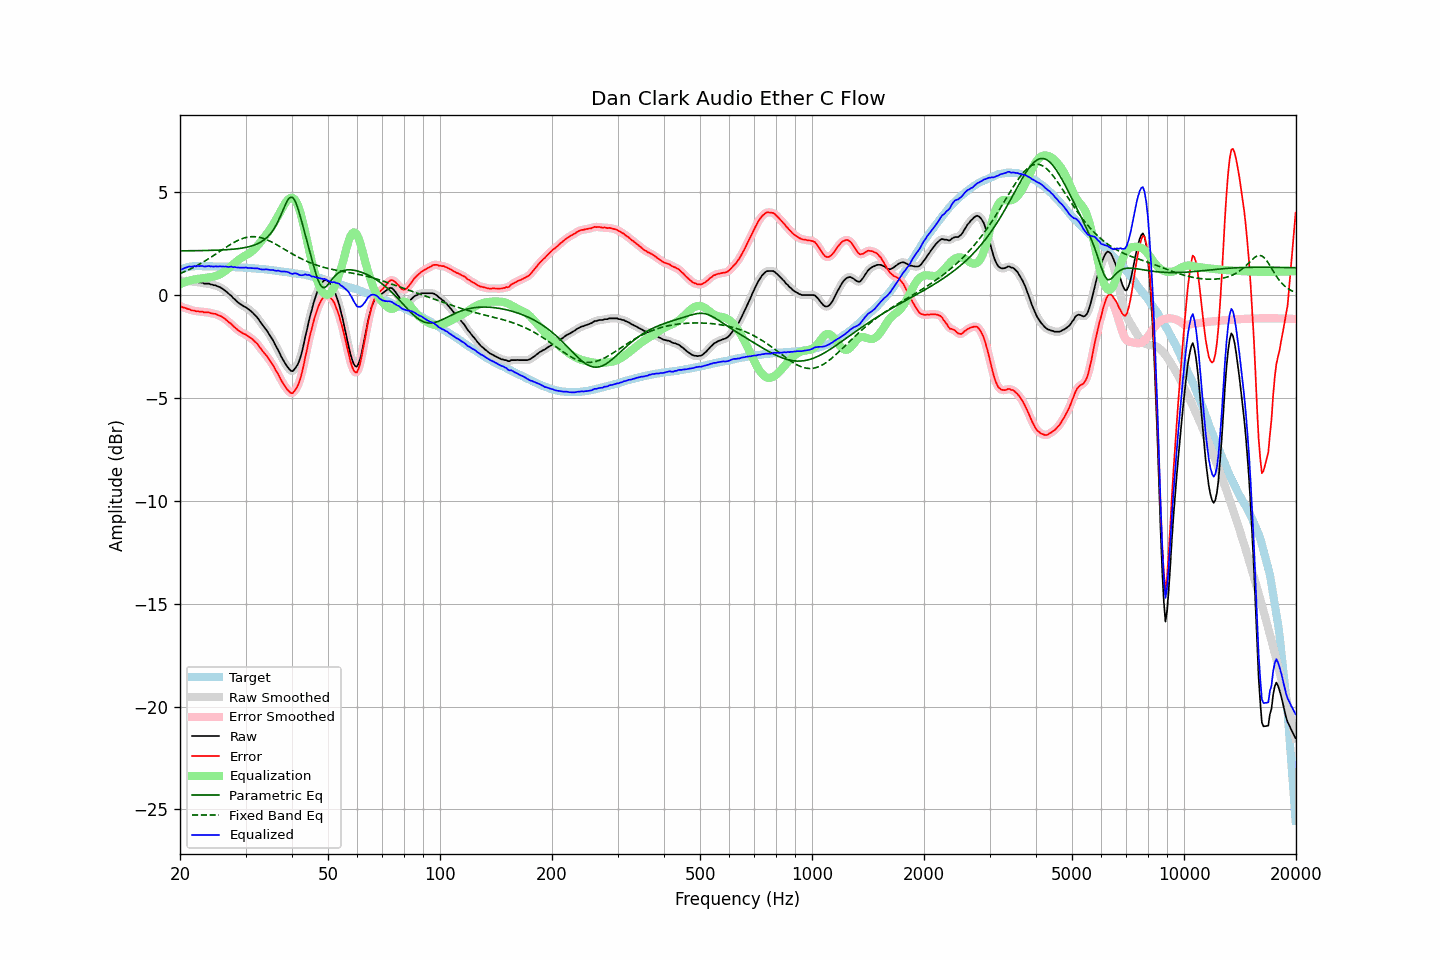

Data behind this chart, as committed beside it:
frequency, raw, error, smoothed, error_smoothed, equalization, parametric_eq, fixed_band_eq, equalized_raw, equalized_smoothed, target
20.00, 0.71, -0.52, 0.71, -0.52, 0.53, 2.15, 1.05, 1.24, 1.23, 1.23
20.20, 0.69, -0.57, 0.70, -0.56, 0.56, 2.15, 1.08, 1.25, 1.26, 1.26
20.40, 0.69, -0.60, 0.69, -0.60, 0.59, 2.15, 1.11, 1.28, 1.29, 1.29
20.61, 0.69, -0.62, 0.69, -0.63, 0.63, 2.15, 1.15, 1.32, 1.31, 1.31
20.81, 0.69, -0.65, 0.69, -0.65, 0.65, 2.15, 1.18, 1.34, 1.35, 1.34
21.02, 0.69, -0.68, 0.69, -0.68, 0.68, 2.15, 1.22, 1.37, 1.37, 1.37
21.23, 0.69, -0.69, 0.68, -0.71, 0.70, 2.15, 1.25, 1.39, 1.38, 1.38
21.44, 0.65, -0.74, 0.67, -0.73, 0.73, 2.16, 1.29, 1.38, 1.39, 1.39
21.66, 0.65, -0.75, 0.65, -0.75, 0.74, 2.16, 1.33, 1.39, 1.39, 1.40
21.87, 0.65, -0.75, 0.64, -0.77, 0.76, 2.16, 1.37, 1.41, 1.40, 1.40
22.09, 0.62, -0.79, 0.63, -0.78, 0.77, 2.16, 1.41, 1.39, 1.41, 1.41
22.31, 0.63, -0.78, 0.62, -0.79, 0.79, 2.16, 1.45, 1.42, 1.41, 1.41
22.54, 0.61, -0.80, 0.62, -0.79, 0.80, 2.16, 1.50, 1.41, 1.41, 1.41
22.76, 0.61, -0.80, 0.61, -0.80, 0.81, 2.16, 1.54, 1.42, 1.41, 1.41
22.99, 0.60, -0.80, 0.59, -0.82, 0.81, 2.16, 1.59, 1.41, 1.40, 1.40
23.22, 0.56, -0.84, 0.57, -0.83, 0.82, 2.16, 1.63, 1.38, 1.40, 1.40
23.45, 0.56, -0.84, 0.56, -0.83, 0.83, 2.17, 1.68, 1.39, 1.40, 1.40
23.69, 0.56, -0.84, 0.56, -0.85, 0.84, 2.17, 1.73, 1.40, 1.40, 1.40
23.92, 0.56, -0.84, 0.55, -0.85, 0.86, 2.17, 1.78, 1.42, 1.41, 1.40
24.16, 0.52, -0.88, 0.53, -0.87, 0.87, 2.17, 1.83, 1.39, 1.40, 1.40
24.40, 0.51, -0.89, 0.51, -0.89, 0.89, 2.17, 1.88, 1.39, 1.39, 1.40
24.65, 0.48, -0.91, 0.49, -0.91, 0.90, 2.18, 1.93, 1.38, 1.39, 1.39
24.89, 0.48, -0.91, 0.47, -0.92, 0.92, 2.18, 1.98, 1.40, 1.39, 1.39
25.14, 0.44, -0.95, 0.44, -0.95, 0.95, 2.18, 2.03, 1.39, 1.39, 1.39
25.39, 0.41, -0.98, 0.41, -0.98, 0.98, 2.19, 2.09, 1.39, 1.39, 1.39
25.65, 0.38, -1.01, 0.37, -1.01, 1.02, 2.19, 2.14, 1.40, 1.39, 1.39
25.91, 0.33, -1.05, 0.33, -1.05, 1.06, 2.19, 2.19, 1.39, 1.39, 1.38
26.16, 0.28, -1.10, 0.28, -1.10, 1.11, 2.20, 2.24, 1.39, 1.39, 1.38
26.43, 0.22, -1.16, 0.22, -1.16, 1.16, 2.20, 2.30, 1.38, 1.38, 1.38
26.69, 0.16, -1.22, 0.15, -1.23, 1.22, 2.21, 2.35, 1.38, 1.38, 1.38
26.96, 0.08, -1.30, 0.09, -1.29, 1.29, 2.21, 2.40, 1.37, 1.38, 1.38
27.23, 0.02, -1.35, 0.02, -1.35, 1.35, 2.22, 2.44, 1.38, 1.37, 1.37
27.50, -0.04, -1.41, -0.05, -1.42, 1.42, 2.22, 2.49, 1.38, 1.37, 1.37
27.77, -0.14, -1.50, -0.13, -1.49, 1.50, 2.23, 2.54, 1.35, 1.37, 1.36
28.05, -0.20, -1.56, -0.21, -1.56, 1.56, 2.24, 2.58, 1.36, 1.36, 1.36
28.33, -0.28, -1.63, -0.28, -1.64, 1.63, 2.25, 2.62, 1.35, 1.35, 1.35
28.62, -0.35, -1.70, -0.35, -1.70, 1.69, 2.26, 2.66, 1.34, 1.34, 1.35
28.90, -0.41, -1.76, -0.41, -1.76, 1.74, 2.27, 2.69, 1.33, 1.34, 1.35
29.19, -0.46, -1.80, -0.46, -1.81, 1.80, 2.28, 2.73, 1.34, 1.33, 1.34
29.48, -0.51, -1.85, -0.51, -1.85, 1.84, 2.29, 2.75, 1.33, 1.34, 1.34
29.78, -0.56, -1.89, -0.55, -1.89, 1.89, 2.30, 2.78, 1.33, 1.34, 1.33
30.08, -0.59, -1.92, -0.60, -1.93, 1.93, 2.32, 2.80, 1.34, 1.33, 1.33
30.38, -0.66, -1.98, -0.65, -1.98, 1.98, 2.33, 2.82, 1.32, 1.33, 1.32
30.68, -0.71, -2.03, -0.71, -2.03, 2.03, 2.35, 2.83, 1.32, 1.32, 1.32
30.99, -0.77, -2.08, -0.77, -2.08, 2.08, 2.37, 2.84, 1.31, 1.31, 1.31
31.30, -0.84, -2.14, -0.84, -2.15, 2.15, 2.40, 2.84, 1.31, 1.31, 1.30
31.61, -0.92, -2.22, -0.92, -2.21, 2.22, 2.42, 2.84, 1.30, 1.30, 1.30
31.93, -1.00, -2.29, -1.00, -2.29, 2.30, 2.45, 2.83, 1.30, 1.30, 1.29
32.24, -1.08, -2.36, -1.09, -2.37, 2.38, 2.49, 2.83, 1.30, 1.29, 1.28
32.57, -1.19, -2.47, -1.19, -2.47, 2.47, 2.52, 2.81, 1.28, 1.28, 1.28
32.89, -1.31, -2.58, -1.30, -2.58, 2.57, 2.56, 2.79, 1.26, 1.26, 1.27
33.22, -1.42, -2.68, -1.42, -2.68, 2.66, 2.61, 2.77, 1.24, 1.25, 1.26
33.55, -1.52, -2.78, -1.52, -2.78, 2.76, 2.66, 2.75, 1.24, 1.25, 1.26
33.89, -1.62, -2.87, -1.62, -2.87, 2.87, 2.73, 2.72, 1.25, 1.25, 1.25
34.23, -1.72, -2.96, -1.73, -2.97, 2.97, 2.79, 2.69, 1.25, 1.25, 1.24
34.57, -1.85, -3.08, -1.85, -3.08, 3.08, 2.87, 2.66, 1.23, 1.24, 1.23
34.92, -1.97, -3.19, -1.97, -3.19, 3.19, 2.96, 2.62, 1.23, 1.23, 1.22
35.27, -2.10, -3.31, -2.10, -3.31, 3.31, 3.06, 2.58, 1.21, 1.22, 1.21
35.62, -2.22, -3.42, -2.23, -3.43, 3.44, 3.17, 2.54, 1.22, 1.20, 1.20
35.97, -2.38, -3.57, -2.37, -3.57, 3.57, 3.29, 2.50, 1.19, 1.20, 1.19
... 635 more rows
